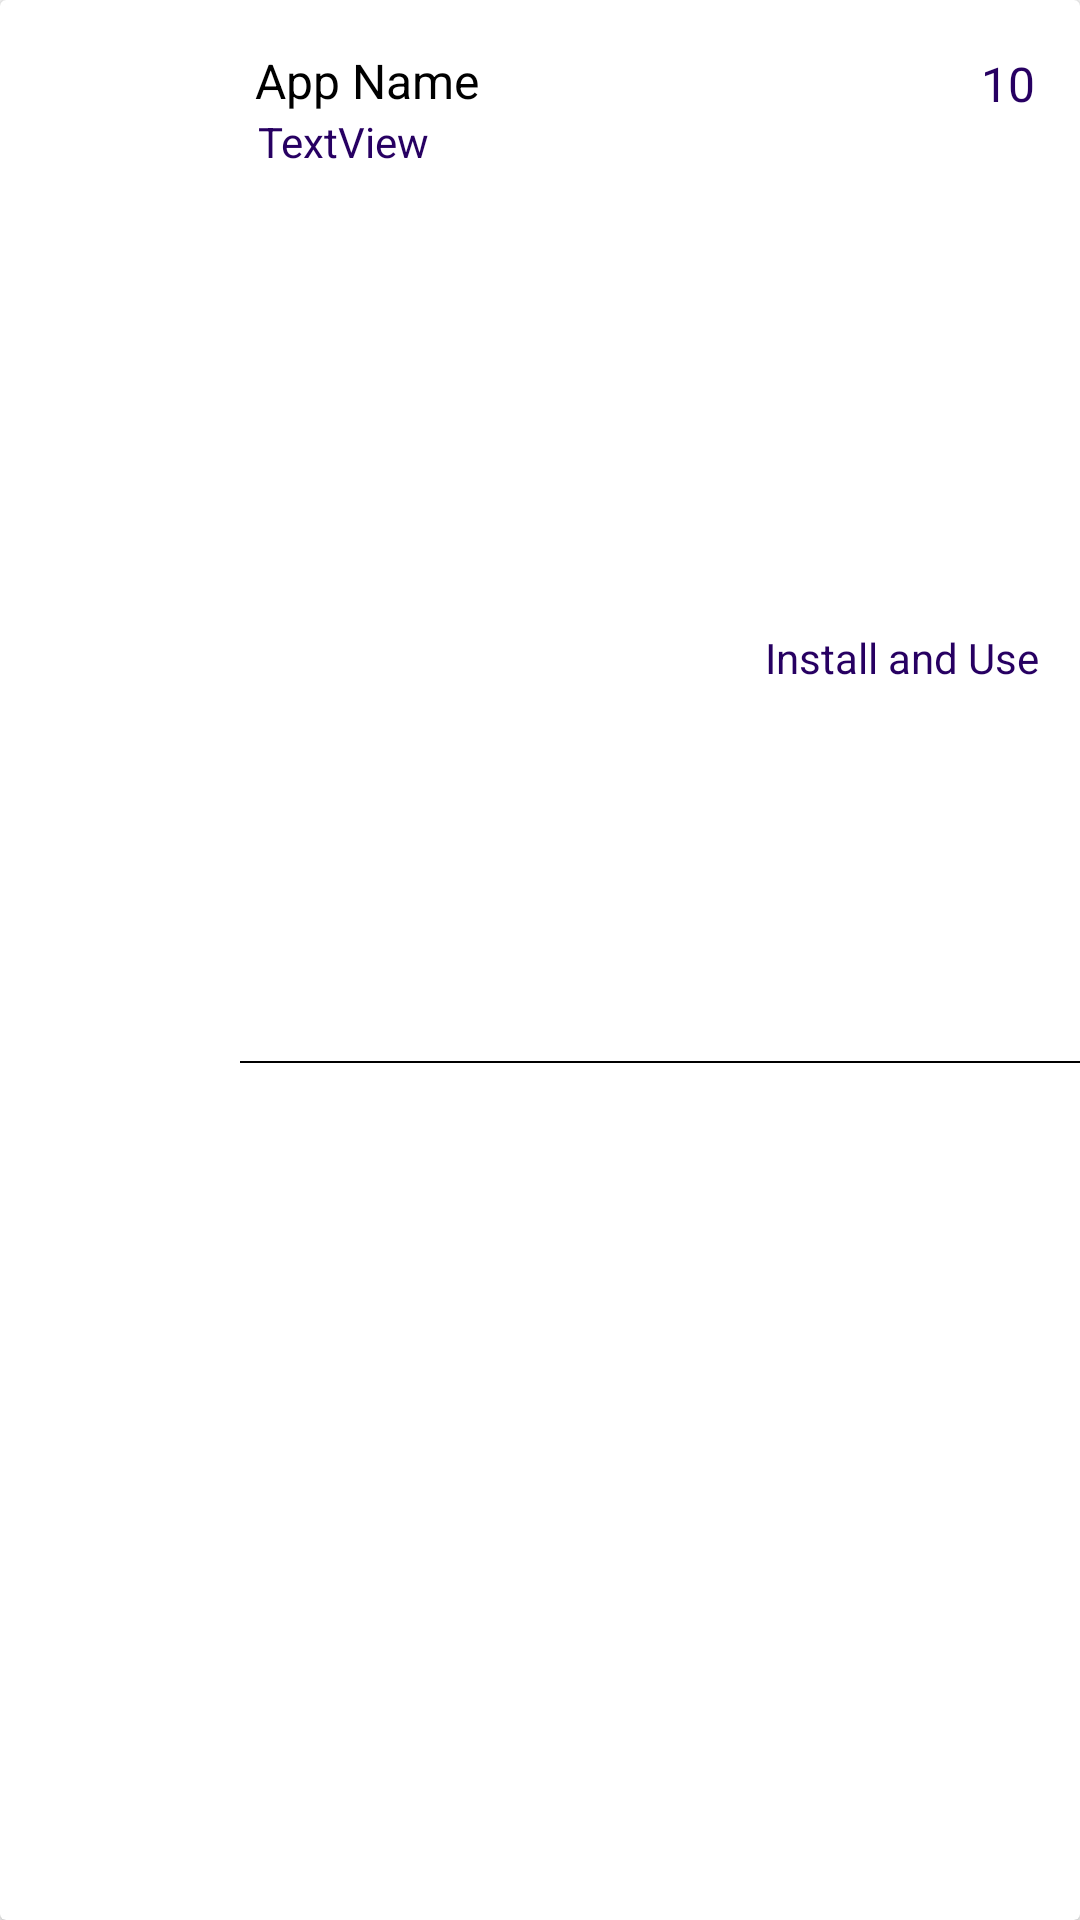

Produce the Android XML layout that renders to this screen, including the resource entries it uses.
<!-- AndroidManifest.xml: application theme AppTheme -->
<!-- res/layout/custom_item.xml -->
<?xml version="1.0" encoding="utf-8"?>
<android.support.v7.widget.CardView
    xmlns:android="http://schemas.android.com/apk/res/android"
    xmlns:app="http://schemas.android.com/apk/res-auto"
    xmlns:tools="http://schemas.android.com/tools"
    android:layout_width="match_parent"
    android:layout_height="wrap_content">

    <android.support.constraint.ConstraintLayout
        android:layout_width="match_parent"
        android:layout_height="match_parent"
        app:layout_constraintBottom_toBottomOf="@+id/textView"
        app:layout_constraintTop_toBottomOf="@+id/textView"
        tools:layout_editor_absoluteX="0dp"
        >

        <ImageView
            android:id="@+id/imgAppIcon"
            android:layout_width="50dp"
            android:layout_height="50dp"
            android:layout_marginBottom="5dp"
            android:layout_marginEnd="8dp"
            android:layout_marginStart="10dp"
            android:layout_marginTop="2dp"
            android:paddingLeft="6dp"
            app:layout_constraintBottom_toBottomOf="parent"
            app:layout_constraintEnd_toStartOf="@+id/txtAppName"
            app:layout_constraintStart_toStartOf="parent"
            app:layout_constraintTop_toTopOf="parent"
            app:srcCompat="@mipmap/ic_launcher_round" />

        <TextView
            android:id="@+id/txtAppName"
            android:layout_width="wrap_content"
            android:layout_height="wrap_content"
            android:layout_marginStart="25dp"
            android:layout_marginTop="16dp"
            android:text="App Name"
            android:textColor="@android:color/black"
            android:textSize="16sp"
            app:layout_constraintStart_toEndOf="@+id/imgAppIcon"
            app:layout_constraintTop_toTopOf="parent" />

        <TextView
            android:id="@+id/txtAppCategory"
            android:layout_width="wrap_content"
            android:layout_height="wrap_content"
            android:layout_marginStart="26dp"
            android:layout_marginTop="0dp"
            android:text="TextView"
            app:layout_constraintStart_toEndOf="@+id/imgAppIcon"
            app:layout_constraintTop_toBottomOf="@+id/txtAppName" />

        <ImageView
            android:id="@+id/imgOffer"
            android:layout_width="wrap_content"
            android:layout_height="12dp"
            android:layout_marginEnd="0dp"
            android:layout_marginStart="0dp"
            android:layout_marginTop="22dp"
            app:layout_constraintEnd_toStartOf="@+id/txtRupee"
            app:layout_constraintHorizontal_bias="1.0"
            app:layout_constraintStart_toEndOf="@+id/txtAppName"
            app:layout_constraintTop_toTopOf="parent"
            app:srcCompat="@drawable/ic_indian_rupee" />

        <TextView
            android:id="@+id/txtRupee"
            android:layout_width="wrap_content"
            android:layout_height="wrap_content"
            android:layout_marginEnd="15dp"
            android:layout_marginTop="17dp"
            android:text="10"
            android:textSize="16sp"
            app:layout_constraintEnd_toEndOf="parent"
            app:layout_constraintTop_toTopOf="parent" />

        <TextView
            android:id="@+id/txtInstall"
            android:layout_width="wrap_content"
            android:layout_height="wrap_content"
            android:layout_marginBottom="8dp"
            android:layout_marginEnd="8dp"
            android:layout_marginStart="44dp"
            android:layout_marginTop="20dp"
            android:text="Install and Use"
            app:layout_constraintBottom_toTopOf="@+id/view"
            app:layout_constraintEnd_toEndOf="parent"
            app:layout_constraintHorizontal_bias="0.925"
            app:layout_constraintStart_toEndOf="@+id/txtAppCategory"
            app:layout_constraintTop_toTopOf="parent"
            app:layout_constraintVertical_bias="0.619" />

        <View
            android:id="@+id/view"
            android:layout_width="match_parent"
            android:layout_height="0.5dp"
            android:background="@android:color/black"
            android:layout_marginLeft="80dp"
            android:layout_marginTop="10dp"
            app:layout_constraintEnd_toEndOf="@+id/txtInstall"
            app:layout_constraintHorizontal_bias="0.851"
            app:layout_constraintStart_toStartOf="@+id/txtAppCategory"
            app:layout_constraintTop_toBottomOf="@+id/imgAppIcon" />
    </android.support.constraint.ConstraintLayout>
</android.support.v7.widget.CardView>
<!-- resources referenced by this layout -->
<resources>
  <style name="AppTheme" parent="Theme.AppCompat.Light.DarkActionBar">
          
          <item name="colorPrimary">@color/colorPrimary</item>
          <item name="colorPrimaryDark">@color/colorPrimaryDark</item>
          <item name="colorAccent">@color/colorAccent</item>
          <item name="android:textColor">@color/colorAccent</item>
          <item name="actionBarStyle">@style/MyActionBar</item>
          <item name="actionBarTabTextStyle">@style/MyActionBarTabText</item>
          <item name="drawerArrowStyle">@style/DrawerArrowStyle</item>
  </style>
  <color name="colorPrimary">#7cb342</color>
  <color name="colorPrimaryDark">#1b602f</color>
  <color name="colorAccent"> #270062</color>
  <style name="MyActionBar" parent="@style/Widget.AppCompat.Light.ActionBar.Solid.Inverse">
          <item name="android:background">@color/colorPrimary</item>
          <item name="android:titleTextStyle">@style/MyActionBarTitleText</item>
  
          
          <item name="background">@color/colorPrimary</item>
          <item name="titleTextStyle">@style/MyActionBarTitleText</item>
      </style>
  <style name="MyActionBarTabText" parent="@style/Widget.AppCompat.ActionBar.TabText">
          <item name="android:textColor">@color/colorAccent</item>
      </style>
  <style name="DrawerArrowStyle" parent="Widget.AppCompat.DrawerArrowToggle">
          <item name="color">@color/actionBar</item>
      </style>
  <style name="MyActionBarTitleText" parent="@style/TextAppearance.AppCompat.Widget.ActionBar.Title">
          <item name="android:textColor">@color/actionBar</item>
  
      </style>
  <color name="actionBar">#270062</color>
</resources>
